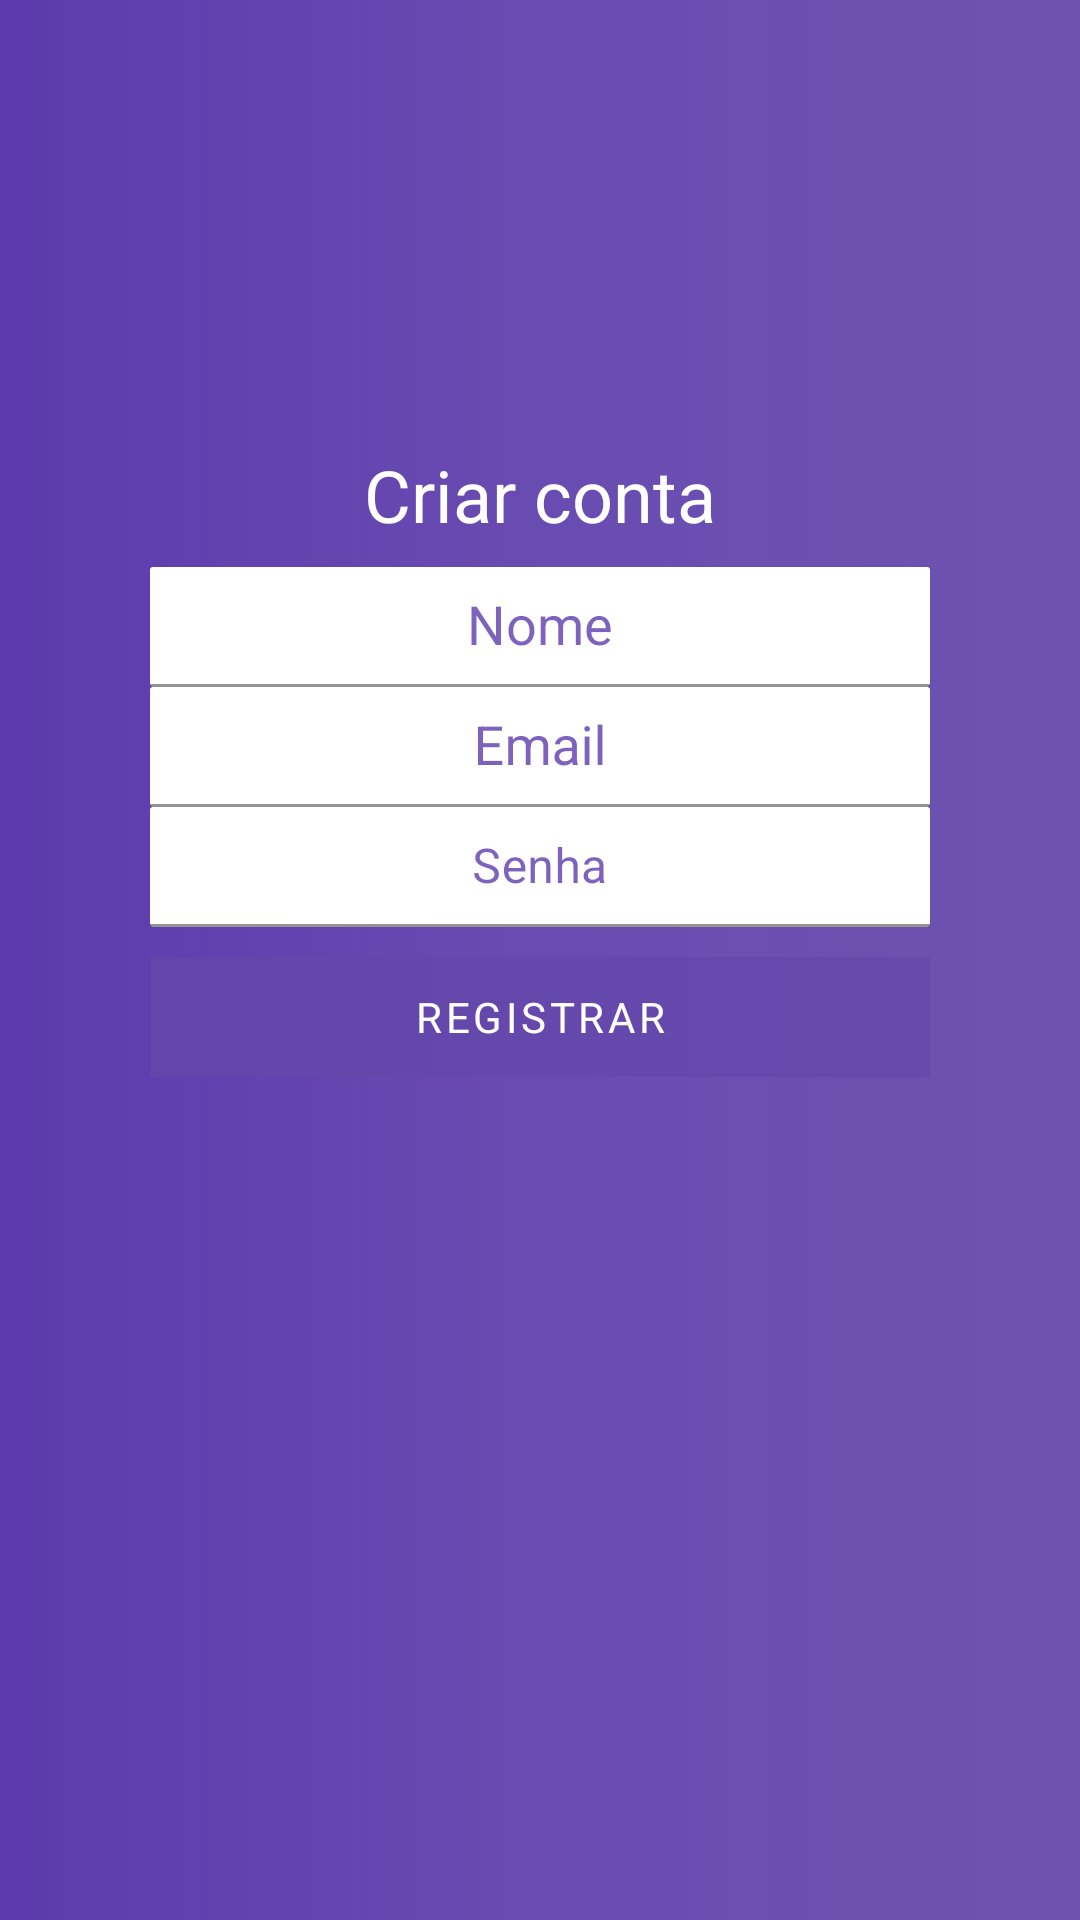

Layout XML and referenced resources for this Android screen:
<!-- AndroidManifest.xml: activity theme AppTheme -->
<!-- res/layout/activity_register.xml -->
<?xml version="1.0" encoding="utf-8"?>
<androidx.constraintlayout.widget.ConstraintLayout
        xmlns:android="http://schemas.android.com/apk/res/android"
        xmlns:app="http://schemas.android.com/apk/res-auto" xmlns:tools="http://schemas.android.com/tools"
        android:layout_width="match_parent"
        android:layout_height="match_parent"
        android:background="@drawable/login_bg_layout_gradient">


    <TextView android:text="@string/action_register"
              android:layout_width="wrap_content"
              android:layout_height="wrap_content"
              android:textColor="@color/text_light"
              app:layout_constraintStart_toStartOf="parent" app:layout_constraintEnd_toEndOf="parent"
              android:id="@+id/textView3"
              android:textSize="24sp" android:fontFamily="sans-serif" android:layout_marginBottom="8dp"
              app:layout_constraintBottom_toTopOf="@+id/linearLayout3"/>

    <ProgressBar android:id="@+id/register_progress"
                 style="?android:attr/progressBarStyleLarge"
                 android:layout_width="wrap_content"
                 android:layout_height="wrap_content"
                 android:visibility="gone" app:layout_constraintEnd_toEndOf="parent"
                 app:layout_constraintStart_toStartOf="parent"
                 app:layout_constraintBottom_toBottomOf="parent"
                 app:layout_constraintTop_toTopOf="parent"
                 android:elevation="2dp"/>

    <LinearLayout android:layout_width="match_parent"
                  android:layout_height="wrap_content"
                  app:layout_constraintStart_toStartOf="parent"
                  app:layout_constraintEnd_toEndOf="parent"
                  android:orientation="vertical"
                  android:layout_marginStart="50dp"
                  android:layout_marginEnd="50dp"
                  android:layout_marginBottom="100dp"
                  app:layout_constraintBottom_toBottomOf="parent"
                  android:layout_marginTop="8dp"
                  app:layout_constraintTop_toTopOf="parent"
                  android:id="@+id/linearLayout3"
                  android:focusable="true"
                  android:focusableInTouchMode="true">


        <com.google.android.material.textfield.TextInputLayout
                android:id="@+id/register_input_name"
                android:layout_width="match_parent"
                android:layout_height="wrap_content"
                android:textColorHint="@color/login_bg_gradient_start_color">

            <AutoCompleteTextView
                    android:id="@+id/register_name"
                    android:background="@drawable/register_ed_background"
                    android:layout_width="match_parent"
                    android:layout_height="40dp"
                    android:hint="@string/prompt_name"
                    android:inputType="textPersonName"
                    android:gravity="center"
                    android:maxLines="1"
                    android:imeOptions="actionNext"
                    android:textColor="@color/login_bg_gradient_end_color"
                    android:nextFocusUp="@id/password"
                    android:nextFocusLeft="@id/password"
                    android:singleLine="true"/>

        </com.google.android.material.textfield.TextInputLayout>

        <com.google.android.material.textfield.TextInputLayout
                android:id="@+id/register_input_email"
                android:layout_width="match_parent"
                android:layout_height="wrap_content"
                android:textColorHint="@color/login_bg_gradient_start_color">

            <AutoCompleteTextView
                    android:id="@+id/register_email"
                    android:background="@drawable/register_ed_background"
                    android:layout_width="match_parent"
                    android:layout_height="40dp"
                    android:hint="@string/prompt_email"
                    android:inputType="textEmailAddress"
                    android:gravity="center"
                    android:maxLines="1"
                    android:imeOptions="actionNext"
                    android:textColor="@color/login_bg_gradient_end_color"
                    android:nextFocusUp="@id/password"
                    android:nextFocusLeft="@id/password"
                    android:singleLine="true"/>

        </com.google.android.material.textfield.TextInputLayout>
        <com.google.android.material.textfield.TextInputLayout

                android:layout_width="match_parent"
                android:layout_height="wrap_content"
                android:id="@+id/register_input_password"
                tools:layout_editor_absoluteY="56dp"
                android:textColorHint="@color/login_bg_gradient_start_color">


            <EditText
                    android:id="@+id/register_password"
                    android:layout_width="match_parent"
                    android:layout_height="40dp"
                    android:hint="@string/prompt_password"
                    android:background="@drawable/register_ed_background"
                    android:imeActionId="6"
                    android:textColor="@color/login_bg_gradient_end_color"
                    android:imeActionLabel="@string/action_sign_in_short"
                    android:imeOptions="actionDone"
                    android:inputType="textPassword"
                    android:maxLines="1"
                    android:gravity="center"
                    android:singleLine="true"/>

        </com.google.android.material.textfield.TextInputLayout>

        <Button
                android:id="@+id/register_button"
                android:layout_width="match_parent"
                android:layout_marginTop="10dp"
                android:layout_height="40dp"
                android:text="@string/bt_action_register"
                android:textColor="@color/text_light"
                android:fontFamily="sans-serif"
                android:background="@drawable/login_bg_layout_gradient"
        />
    </LinearLayout>
</androidx.constraintlayout.widget.ConstraintLayout>
<!-- resources referenced by this layout -->
<resources>
  <color name="login_bg_gradient_end_color">#BF6447AA</color>
  <color name="login_bg_gradient_start_color">#BF512DA8</color>
  <color name="text_light">#FFF</color>
  <!-- drawable login_bg_layout_gradient (drawable) -->
  <?xml version="1.0" encoding="utf-8"?>
  <selector xmlns:android="http://schemas.android.com/apk/res/android">
  
      <item >
  
           <shape >
                   <gradient android:startColor="@color/login_bg_gradient_start_color"
                             android:centerColor="@color/login_bg_gradient_center_color"
                             android:endColor="@color/login_bg_gradient_end_color"
                             android:type="linear"/>
           </shape>
      </item>
  </selector>
  <!-- drawable register_ed_background (drawable) -->
  <?xml version="1.0" encoding="utf-8"?>
  <shape  xmlns:android="http://schemas.android.com/apk/res/android"
          android:shape="rectangle" android:padding="10dp">
      <solid android:color="@color/text_light" />
      <corners
              android:bottomRightRadius="1dp"
              android:bottomLeftRadius="1dp"
              android:topLeftRadius="1dp"
              android:topRightRadius="1dp" />
  </shape>
  <string name="action_register">Criar conta</string>
  <string name="action_sign_in_short">Sign in</string>
  <string name="bt_action_register">Registrar</string>
  <string name="prompt_email">Email</string>
  <string name="prompt_name">Nome</string>
  <string name="prompt_password">Senha</string>
  <style name="AppTheme" parent="Theme.MaterialComponents.Light.DarkActionBar">
          
          <item name="android:windowBackground">@drawable/login_bg_layout_gradient</item>
          <item name="colorPrimary">@color/colorPrimary</item>
          <item name="colorPrimaryDark">@color/colorPrimaryDark</item>
          <item name="colorAccent">@color/login_bg_gradient_end_color</item>
      </style>
  <color name="login_bg_gradient_center_color">#BF5F40AC</color>
  <color name="colorPrimary">#6447AA</color>
  <color name="colorPrimaryDark">#5F40AC</color>
</resources>
